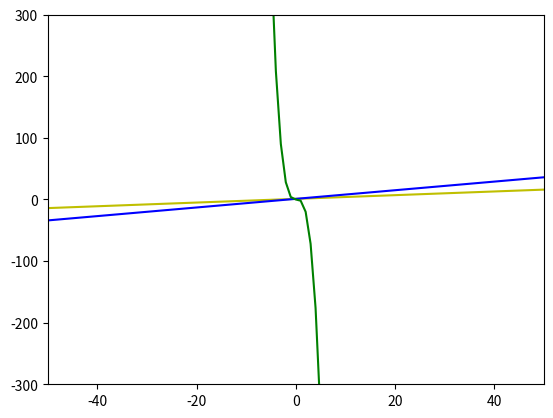

The matplotlib source for this figure:
import matplotlib.pyplot as plt

x1 = []
y1 = []
y2 = []
y3 = []
x_inter = []
y_inter = []
thresh = -50
step = 1

for i in range (0,101):
	z = thresh+step*i
	z = round(z,5)
	x1.append(z)
	z1 = round(0.3*z+1,5)
	z2 = round(0.7*z+1,5)
	z3 = round(z*z-3*z*z*z,5)
	y1.append(z1)
	y2.append(z2)
	y3.append(z3)
	if z1==z2 and z2==z3:
		x_inter.append(z)
		y_inter.append(z1)

plt.plot(x1,y1,'y')
plt.plot(x1,y2,'b')
plt.plot(x1,y3,'g')
plt.plot(x_inter,y_inter,'ro')
plt.axis([-50,50,-300,300])
plt.show()
